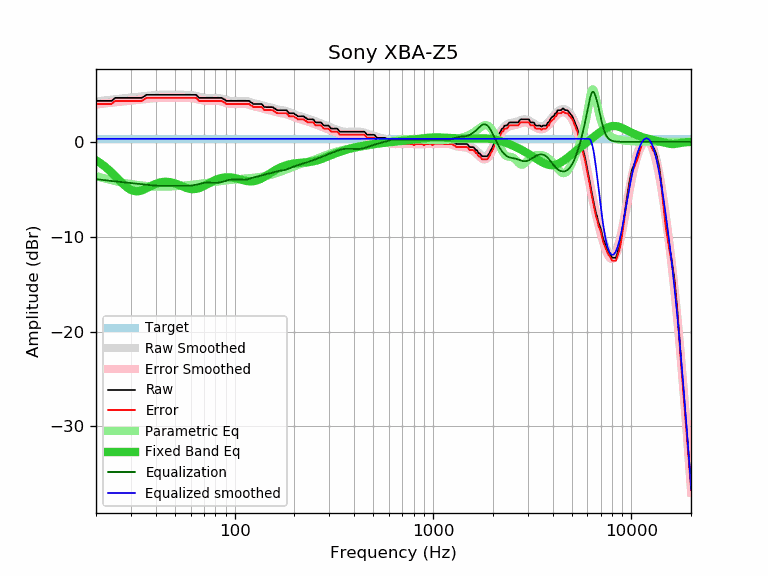

Source data for this figure (header and first rows):
frequency, raw, error, smoothed, error_smoothed, equalization, parametric_eq, equalized_raw, equalized_smoothed, target
20, 4.31, 4.00, 4.26, 3.94, -3.94, -1.95, 0.37, 0.32, 0.32
21, 4.31, 4.00, 4.31, 3.99, -3.99, -2.24, 0.32, 0.32, 0.32
22, 4.31, 4.00, 4.36, 4.04, -4.04, -2.55, 0.27, 0.32, 0.32
23, 4.31, 4.00, 4.40, 4.09, -4.09, -2.89, 0.23, 0.32, 0.32
24, 4.31, 4.00, 4.45, 4.13, -4.13, -3.24, 0.18, 0.32, 0.32
25, 4.63, 4.32, 4.49, 4.17, -4.17, -3.61, 0.46, 0.32, 0.32
26, 4.63, 4.32, 4.53, 4.21, -4.21, -3.98, 0.42, 0.32, 0.32
27, 4.63, 4.32, 4.56, 4.25, -4.25, -4.32, 0.39, 0.32, 0.32
28, 4.63, 4.32, 4.60, 4.28, -4.28, -4.63, 0.36, 0.32, 0.32
29, 4.63, 4.32, 4.63, 4.31, -4.31, -4.88, 0.33, 0.32, 0.32
30, 4.63, 4.32, 4.65, 4.34, -4.34, -5.07, 0.30, 0.32, 0.32
31, 4.63, 4.32, 4.68, 4.37, -4.37, -5.18, 0.27, 0.32, 0.32
32, 4.63, 4.32, 4.71, 4.40, -4.40, -5.22, 0.24, 0.32, 0.32
33, 4.63, 4.32, 4.74, 4.43, -4.43, -5.20, 0.21, 0.32, 0.32
34, 4.63, 4.32, 4.78, 4.46, -4.46, -5.12, 0.18, 0.32, 0.32
35, 4.79, 4.48, 4.81, 4.49, -4.49, -5.02, 0.30, 0.32, 0.32
36, 4.95, 4.64, 4.84, 4.52, -4.52, -4.90, 0.43, 0.32, 0.32
37, 4.95, 4.64, 4.87, 4.55, -4.55, -4.77, 0.40, 0.32, 0.32
38, 4.95, 4.64, 4.89, 4.58, -4.58, -4.64, 0.38, 0.32, 0.32
39, 4.95, 4.64, 4.92, 4.60, -4.60, -4.53, 0.35, 0.32, 0.32
40, 4.95, 4.64, 4.94, 4.62, -4.62, -4.43, 0.34, 0.32, 0.32
41, 4.95, 4.64, 4.95, 4.63, -4.63, -4.35, 0.32, 0.32, 0.32
42, 4.95, 4.64, 4.96, 4.64, -4.64, -4.29, 0.31, 0.32, 0.32
43, 4.95, 4.64, 4.97, 4.65, -4.65, -4.25, 0.31, 0.32, 0.32
44, 4.95, 4.64, 4.97, 4.65, -4.65, -4.22, 0.30, 0.32, 0.32
45, 4.95, 4.64, 4.97, 4.65, -4.65, -4.21, 0.30, 0.32, 0.32
46, 4.95, 4.64, 4.97, 4.65, -4.65, -4.22, 0.31, 0.32, 0.32
47, 4.95, 4.64, 4.96, 4.64, -4.64, -4.25, 0.31, 0.32, 0.32
48, 4.95, 4.64, 4.96, 4.64, -4.64, -4.28, 0.31, 0.32, 0.32
49, 4.95, 4.64, 4.96, 4.64, -4.64, -4.33, 0.31, 0.32, 0.32
50, 4.95, 4.64, 4.96, 4.64, -4.64, -4.39, 0.31, 0.32, 0.32
51, 4.95, 4.64, 4.96, 4.64, -4.64, -4.45, 0.31, 0.32, 0.32
52, 4.95, 4.64, 4.96, 4.64, -4.64, -4.52, 0.31, 0.32, 0.32
53, 4.95, 4.64, 4.96, 4.65, -4.65, -4.59, 0.31, 0.32, 0.32
54, 4.95, 4.64, 4.97, 4.65, -4.65, -4.66, 0.31, 0.32, 0.32
55, 4.95, 4.64, 4.97, 4.65, -4.65, -4.73, 0.30, 0.32, 0.32
56, 4.95, 4.64, 4.97, 4.65, -4.65, -4.80, 0.30, 0.32, 0.32
57, 4.95, 4.64, 4.97, 4.65, -4.65, -4.85, 0.31, 0.32, 0.32
58, 4.95, 4.64, 4.96, 4.64, -4.64, -4.90, 0.31, 0.32, 0.32
59, 4.95, 4.64, 4.95, 4.63, -4.63, -4.94, 0.32, 0.32, 0.32
60, 4.95, 4.64, 4.94, 4.62, -4.62, -4.97, 0.34, 0.32, 0.32
61, 4.95, 4.64, 4.91, 4.60, -4.60, -4.98, 0.36, 0.32, 0.32
62, 4.95, 4.64, 4.89, 4.57, -4.57, -4.99, 0.38, 0.32, 0.32
63, 4.95, 4.64, 4.86, 4.54, -4.54, -4.98, 0.41, 0.32, 0.32
64, 4.95, 4.64, 4.83, 4.51, -4.51, -4.96, 0.44, 0.32, 0.32
65, 4.78, 4.47, 4.79, 4.48, -4.48, -4.93, 0.31, 0.32, 0.32
66, 4.63, 4.32, 4.76, 4.44, -4.44, -4.89, 0.19, 0.32, 0.32
67, 4.63, 4.32, 4.73, 4.41, -4.41, -4.84, 0.23, 0.32, 0.32
68, 4.63, 4.32, 4.70, 4.38, -4.38, -4.78, 0.26, 0.32, 0.32
69, 4.63, 4.32, 4.67, 4.35, -4.35, -4.72, 0.28, 0.32, 0.32
70, 4.63, 4.32, 4.65, 4.33, -4.33, -4.66, 0.30, 0.32, 0.32
71, 4.63, 4.32, 4.64, 4.32, -4.32, -4.59, 0.32, 0.32, 0.32
72, 4.63, 4.32, 4.63, 4.31, -4.31, -4.52, 0.33, 0.32, 0.32
73, 4.63, 4.32, 4.62, 4.30, -4.30, -4.45, 0.33, 0.32, 0.32
74, 4.63, 4.32, 4.62, 4.30, -4.30, -4.38, 0.33, 0.32, 0.32
75, 4.63, 4.32, 4.62, 4.31, -4.31, -4.32, 0.33, 0.32, 0.32
76, 4.63, 4.32, 4.63, 4.31, -4.31, -4.25, 0.32, 0.32, 0.32
77, 4.63, 4.32, 4.64, 4.32, -4.32, -4.19, 0.32, 0.32, 0.32
78, 4.63, 4.32, 4.64, 4.32, -4.32, -4.13, 0.31, 0.32, 0.32
79, 4.63, 4.32, 4.64, 4.33, -4.33, -4.08, 0.31, 0.32, 0.32
... 553 more rows
